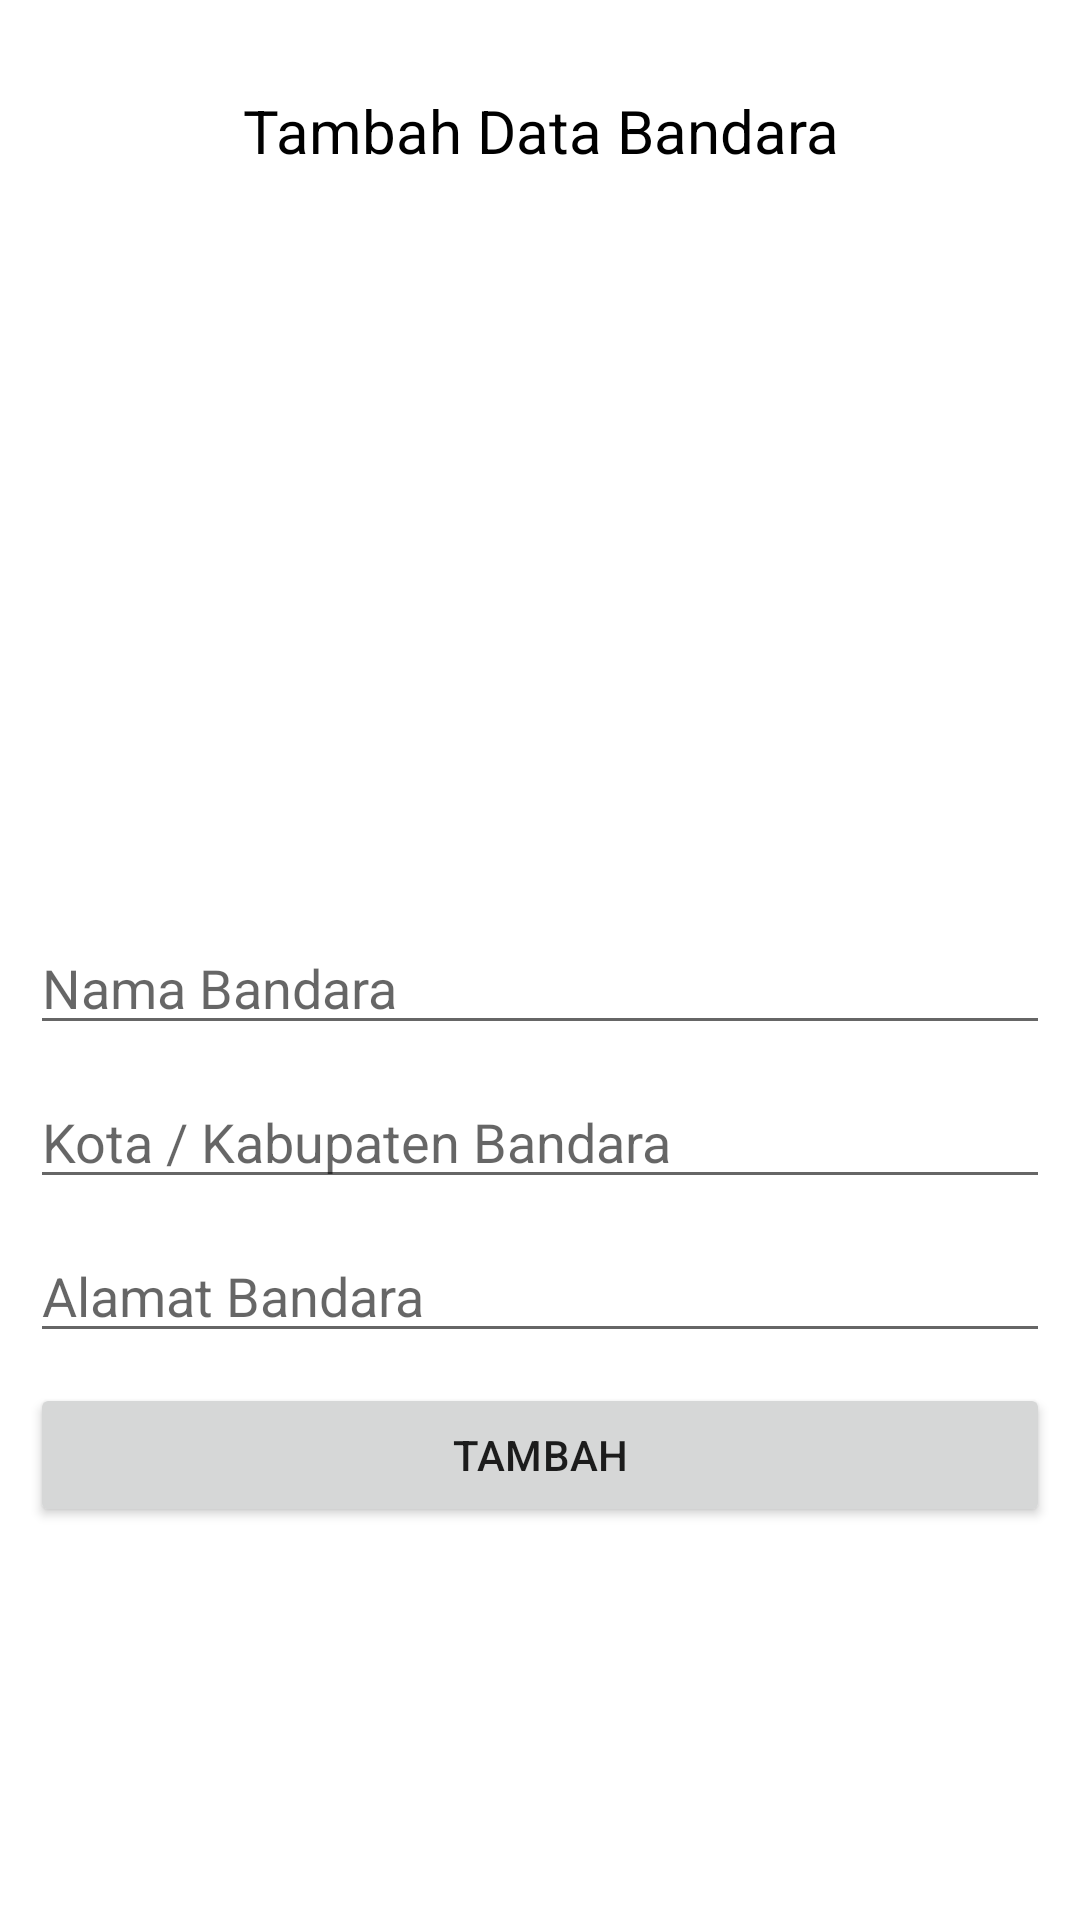

Layout XML and referenced resources for this Android screen:
<!-- AndroidManifest.xml: application theme Theme.UTS_PAB_II -->
<!-- res/layout/activity_tambah_bandara.xml -->
<?xml version="1.0" encoding="utf-8"?>
<LinearLayout xmlns:android="http://schemas.android.com/apk/res/android"
    xmlns:app="http://schemas.android.com/apk/res-auto"
    xmlns:tools="http://schemas.android.com/tools"
    android:layout_width="match_parent"
    android:layout_height="match_parent"
    tools:context=".TambahBandaraActivity"
    android:orientation="vertical"
    android:padding="10dp">

    <TextView
        android:id="@+id/tv_judul_tambah"
        android:layout_width="match_parent"
        android:layout_height="wrap_content"
        android:text="Tambah Data Bandara"
        android:textAlignment="center"
        android:textColor="@color/black"
        android:layout_marginTop="20dp"
        android:textSize="20sp"
        />
    
    <ImageView
        android:id="@+id/iv_profile"
        android:layout_width="150dp"
        android:layout_height="150dp"
        android:layout_gravity="center_horizontal"
        android:layout_marginTop="50dp"
        android:layout_marginBottom="50dp"
        android:src="@drawable/candra"
        />

    <EditText
        android:id="@+id/et_nama"
        android:layout_width="match_parent"
        android:layout_height="wrap_content"
        android:hint="Nama Bandara"
        android:inputType="text"
        android:layout_marginBottom="10dp"
        />

    <EditText
        android:id="@+id/et_kota"
        android:layout_width="match_parent"
        android:layout_height="wrap_content"
        android:hint="Kota / Kabupaten Bandara"
        android:inputType="text"
        android:layout_marginBottom="10dp"
        />

    <EditText
        android:id="@+id/et_alamat"
        android:layout_width="match_parent"
        android:layout_height="wrap_content"
        android:hint="Alamat Bandara"
        android:inputType="text"
        android:layout_marginBottom="10dp"
        />

    <Button
        android:id="@+id/btn_tambahdata"
        android:layout_width="match_parent"
        android:layout_height="wrap_content"
        android:text="Tambah"
        android:letterSpacing="0.003"
        />






</LinearLayout>
<!-- resources referenced by this layout -->
<resources>
  <style name="Theme.UTS_PAB_II" parent="Theme.MaterialComponents.DayNight.DarkActionBar">
          
          <item name="colorPrimary">@color/purple_500</item>
          <item name="colorPrimaryVariant">@color/purple_700</item>
          <item name="colorOnPrimary">@color/white</item>
          
          <item name="colorSecondary">@color/teal_200</item>
          <item name="colorSecondaryVariant">@color/teal_700</item>
          <item name="colorOnSecondary">@color/black</item>
          
          <item name="android:statusBarColor">?attr/colorPrimaryVariant</item>
          
      </style>
  <!-- not gathered from this repository: default colours our renderer supplied (Android Studio template values) -->
  <color name="purple_500">#FF6200EE</color>
  <color name="purple_700">#FF3700B3</color>
  <color name="teal_200">#FF03DAC5</color>
  <color name="teal_700">#FF018786</color>
  <color name="black">#FF000000</color>
  <color name="white">#FFFFFFFF</color>
</resources>
